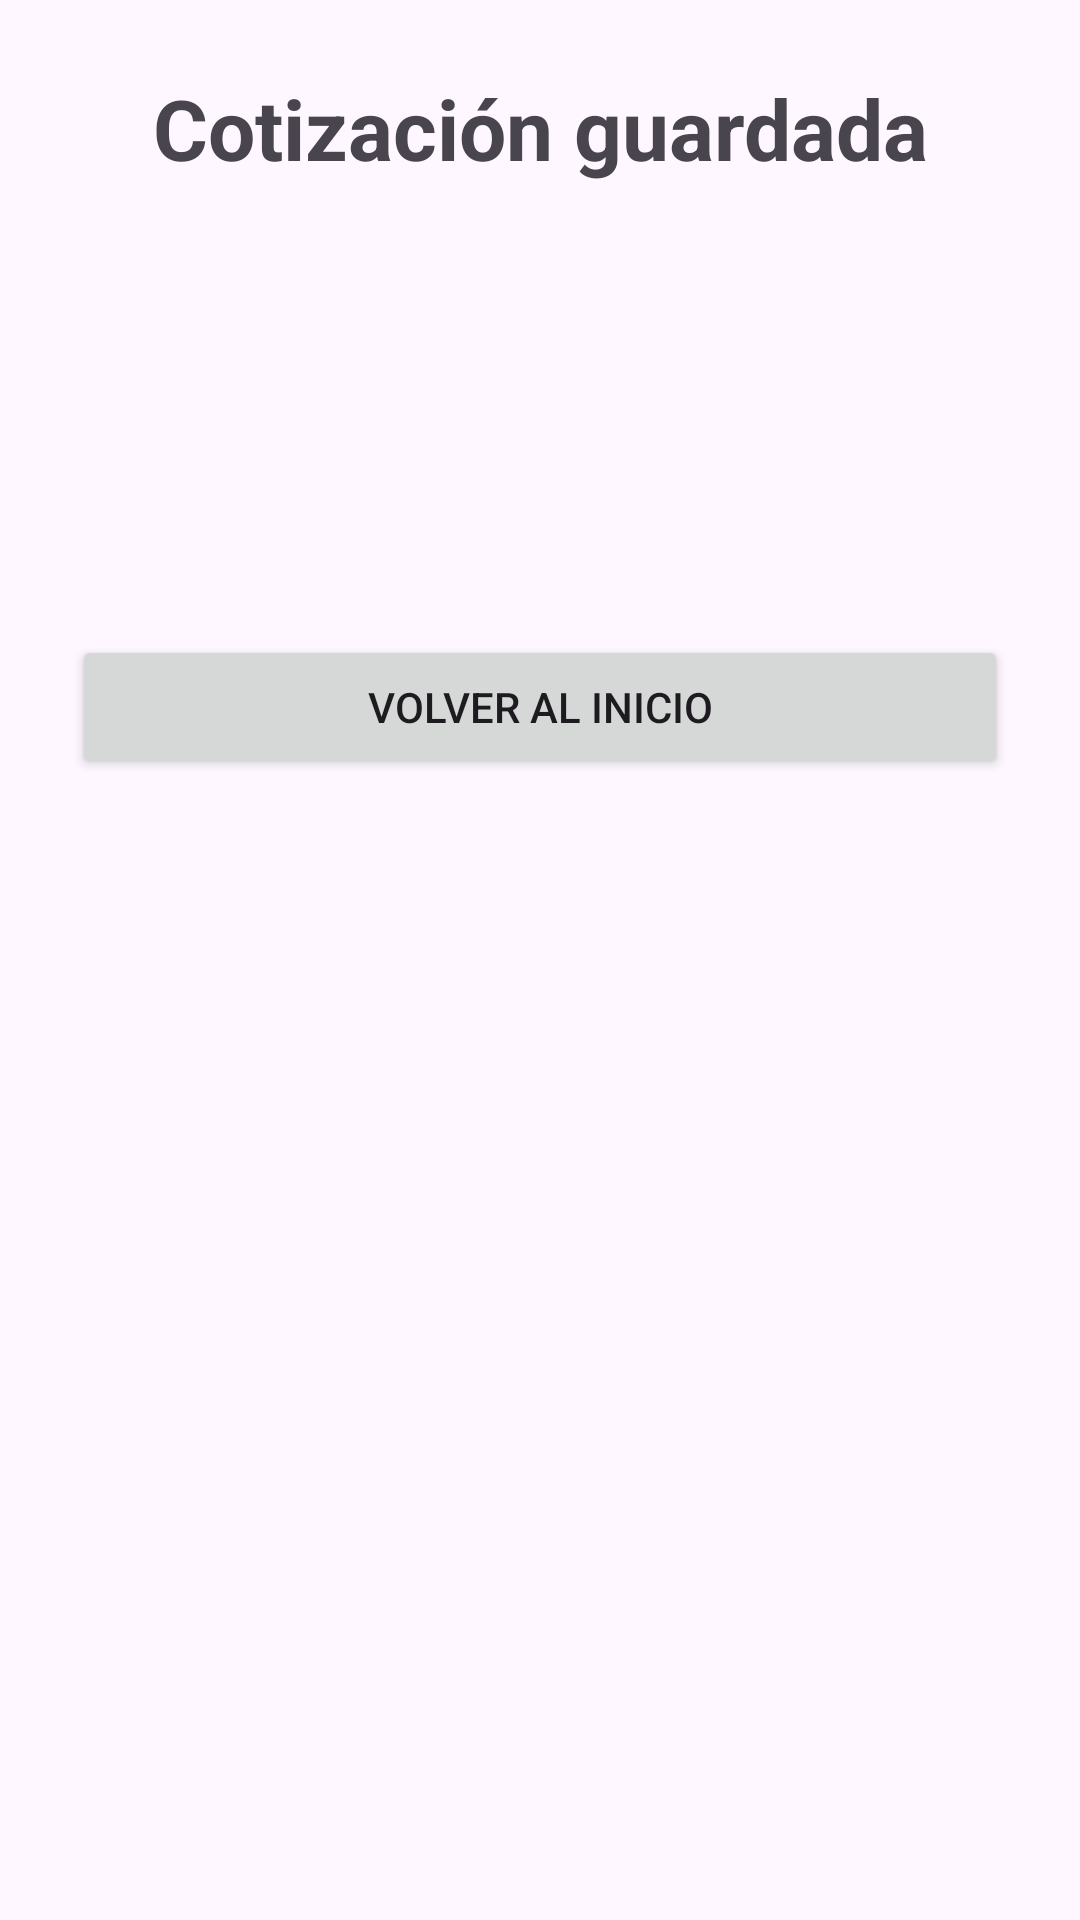

Reconstruct the res/layout file that produces this screen, plus the resources it refers to.
<!-- AndroidManifest.xml: application theme Theme.CotizadorSeguros -->
<!-- res/layout/activity_cotizacion_guardada.xml -->
<?xml version="1.0" encoding="utf-8"?>
<androidx.constraintlayout.widget.ConstraintLayout
    xmlns:android="http://schemas.android.com/apk/res/android"
    xmlns:app="http://schemas.android.com/apk/res-auto"
    android:id="@+id/main"
    android:layout_width="match_parent"
    android:layout_height="match_parent">

    <ScrollView
        android:layout_width="0dp"
        android:layout_height="0dp"
        android:fillViewport="true"
        app:layout_constraintTop_toTopOf="parent"
        app:layout_constraintBottom_toBottomOf="parent"
        app:layout_constraintStart_toStartOf="parent"
        app:layout_constraintEnd_toEndOf="parent">

        <LinearLayout
            android:layout_width="match_parent"
            android:layout_height="wrap_content"
            android:orientation="vertical"
            android:padding="@dimen/padding_pantalla">

            <TextView
                android:layout_width="match_parent"
                android:layout_height="wrap_content"
                android:text="@string/guardada_titulo"
                android:textSize="@dimen/titulo_size"
                android:textStyle="bold"
                android:gravity="center" />

            <TextView
                android:id="@+id/txtNumeroCotizacion"
                android:layout_width="match_parent"
                android:layout_height="wrap_content"
                android:layout_marginTop="@dimen/padding_pantalla"
                android:textSize="@dimen/texto_normal_size"
                android:textIsSelectable="true" />

            <TextView
                android:id="@+id/txtAseguradoGuardado"
                android:layout_width="match_parent"
                android:layout_height="wrap_content"
                android:layout_marginTop="@dimen/margin_normal"
                android:textSize="@dimen/texto_normal_size" />

            <TextView
                android:id="@+id/txtPrimaGuardada"
                android:layout_width="match_parent"
                android:layout_height="wrap_content"
                android:layout_marginTop="@dimen/margin_normal"
                android:textSize="@dimen/subtitulo_size"
                android:textStyle="bold" />

            <Button
                android:id="@+id/btnVolverInicio"
                android:layout_width="match_parent"
                android:layout_height="wrap_content"
                android:layout_marginTop="@dimen/padding_pantalla"
                android:text="@string/guardada_volver_inicio" />

        </LinearLayout>
    </ScrollView>

</androidx.constraintlayout.widget.ConstraintLayout>
<!-- resources referenced by this layout -->
<resources>
  <dimen name="margin_normal">16dp</dimen>
  <dimen name="padding_pantalla">24dp</dimen>
  <dimen name="subtitulo_size">20sp</dimen>
  <dimen name="texto_normal_size">16sp</dimen>
  <dimen name="titulo_size">28sp</dimen>
  <string name="guardada_titulo">Cotización guardada</string>
  <string name="guardada_volver_inicio">Volver al inicio</string>
  <style name="Theme.CotizadorSeguros" parent="Base.Theme.CotizadorSeguros" />
  <style name="Base.Theme.CotizadorSeguros" parent="Theme.Material3.DayNight.NoActionBar">
          
          
      </style>
</resources>
